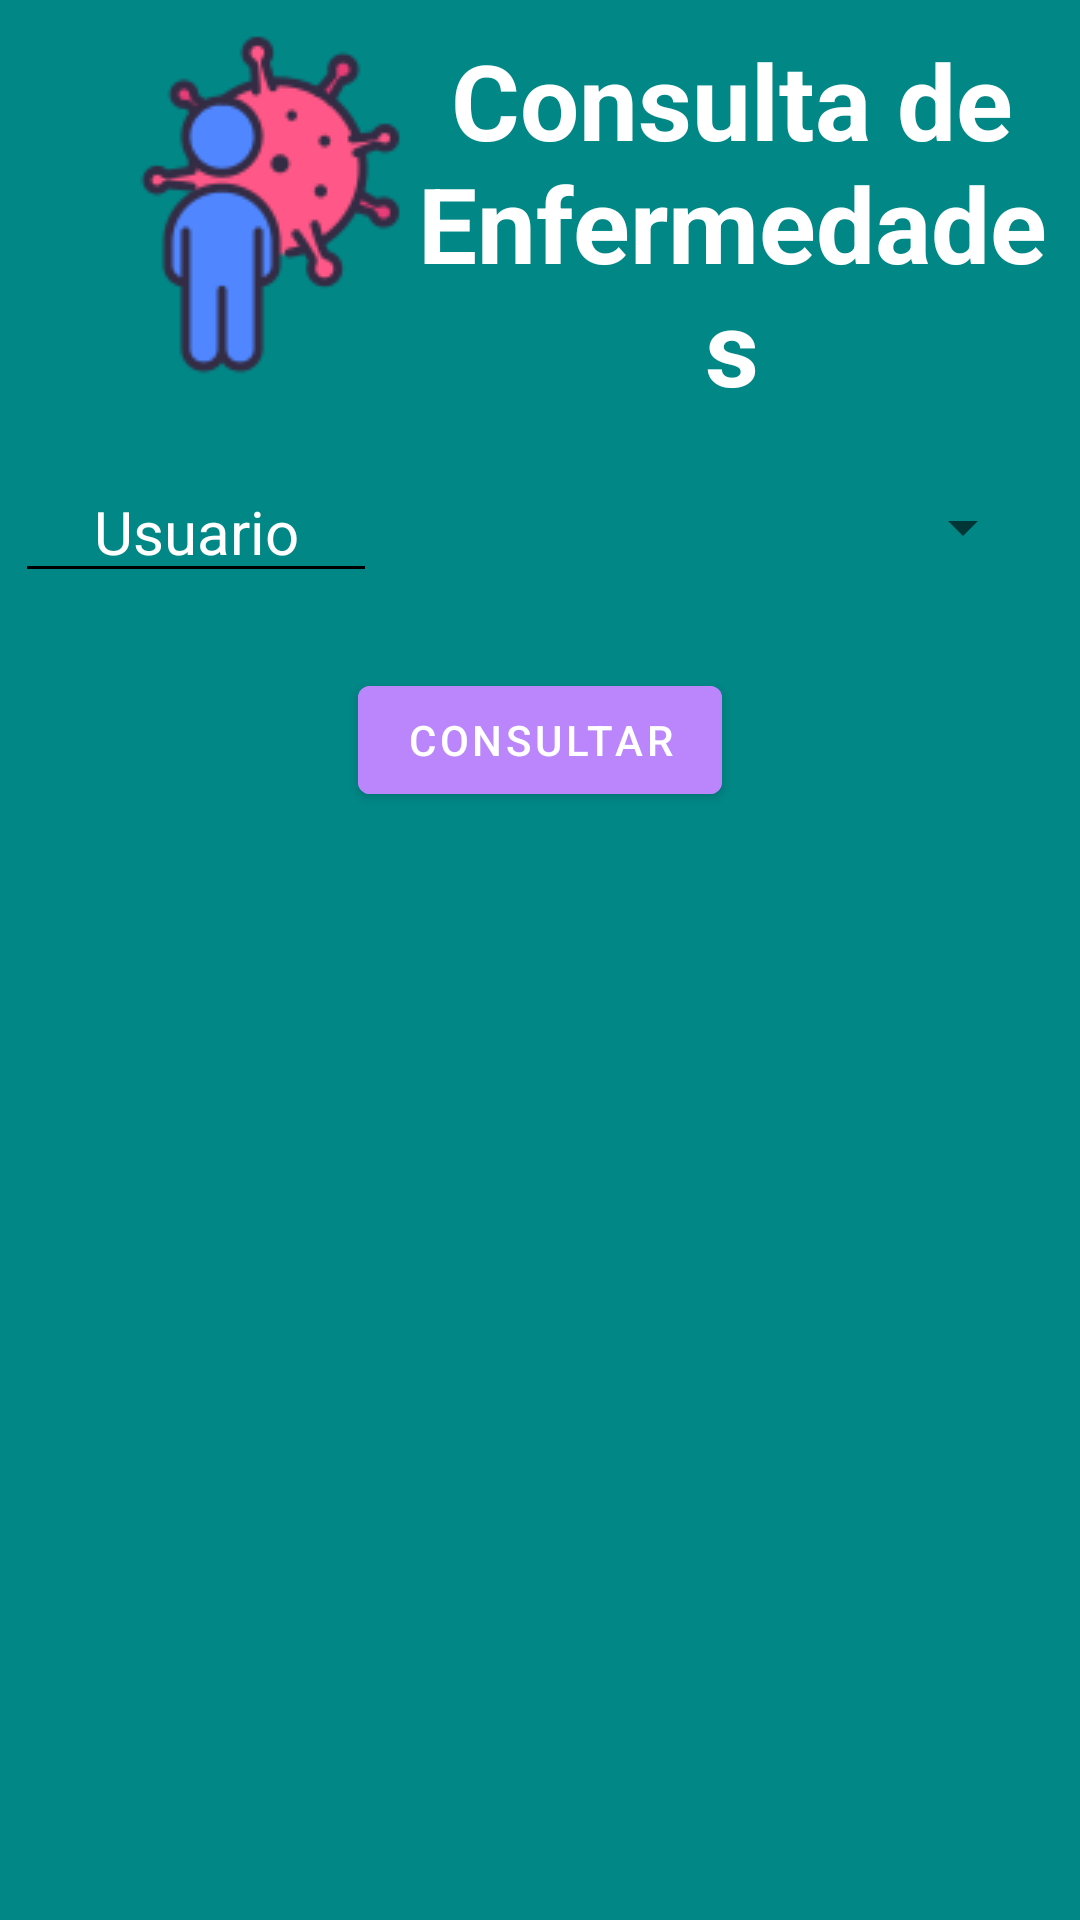

Write the Android layout XML for this screen, with the resource values it uses.
<!-- AndroidManifest.xml: application theme Theme.ControlMedicamentos -->
<!-- res/layout/activity_enfermedades_consultar.xml -->
<?xml version="1.0" encoding="utf-8"?>
<LinearLayout xmlns:android="http://schemas.android.com/apk/res/android"
    xmlns:app="http://schemas.android.com/apk/res-auto"
    xmlns:tools="http://schemas.android.com/tools"
    android:layout_width="match_parent"
    android:orientation="vertical"
    android:background="@color/teal_700"
    android:layout_height="match_parent"
    tools:context=".Enfermedades.EnfermedadesConsultarActivity">



    <TextView
        android:layout_width="match_parent"
        android:layout_height="wrap_content"
        android:drawableLeft="@drawable/enfermedadd"
        android:text="Consulta de Enfermedades"
        android:textSize="35dp"
        android:textColor="@color/white"
        android:textStyle="bold"
        android:layout_margin="10dp"


        android:gravity="center"/>

    <LinearLayout
        android:layout_width="match_parent"
        android:layout_height="wrap_content"
        android:orientation="horizontal">

        <EditText
            android:layout_width="251dp"
            android:layout_height="wrap_content"
            android:layout_centerHorizontal="true"
            android:layout_gravity="center"
            android:layout_marginLeft="5dp"
            android:layout_marginRight="5dp"
            android:layout_weight="1"
            android:backgroundTint="@color/black"
            android:drawableLeft="@drawable/user"
            android:text="Usuario"
            android:textAlignment="center"
            android:textColor="@color/white"
            android:textSize="20dp" />

        <Spinner
            android:id="@+id/cbEnfermedadConsulta"
            android:layout_width="match_parent"
            android:layout_height="wrap_content"
            android:layout_gravity="center"
            android:layout_margin="15dp"
            android:layout_weight="1"
            android:text="Eliminar"
            android:textSize="15dp"
            android:layout_marginLeft="5dp"
            android:layout_marginRight="5dp"
            />
    </LinearLayout>

    <com.google.android.material.button.MaterialButton
        android:layout_width="wrap_content"
        android:drawableLeft="@drawable/list"

        android:layout_height="wrap_content"
        android:id="@+id/btnURegistrar"
        android:text="Consultar"
        android:layout_gravity="center"
        android:backgroundTint="@color/purple_200"
        android:layout_centerHorizontal="true"
        android:layout_margin="20dp"

        android:onClick="Cond_enfermedad" />

    <ListView
        android:id="@+id/lsVConsultarEnfermedad"
        android:layout_width="match_parent"
        android:layout_height="wrap_content"
        tools:layout_editor_absoluteX="15dp"
        tools:layout_editor_absoluteY="15dp" >
    </ListView>
</LinearLayout>
<!-- resources referenced by this layout -->
<resources>
  <!-- drawable enfermedadd: png bitmap (drawable-v24, 7399 bytes) -->
  <style name="Theme.ControlMedicamentos" parent="Theme.MaterialComponents.DayNight.DarkActionBar">
          
          <item name="colorPrimary">@color/purple_500</item>
          <item name="colorPrimaryVariant">@color/purple_700</item>
          <item name="colorOnPrimary">@color/white</item>
          
          <item name="colorSecondary">@color/teal_200</item>
          <item name="colorSecondaryVariant">@color/teal_700</item>
          <item name="colorOnSecondary">@color/black</item>
          
          <item name="android:statusBarColor" tools:targetApi="l">?attr/colorPrimaryVariant</item>
          
      </style>
  <!-- not gathered from this repository: default colours our renderer supplied (Android Studio template values) -->
  <color name="purple_200">#FFBB86FC</color>
  <color name="purple_500">#FF6200EE</color>
  <color name="purple_700">#FF3700B3</color>
  <color name="teal_200">#FF03DAC5</color>
  <color name="teal_700">#FF018786</color>
  <color name="black">#FF000000</color>
  <color name="white">#FFFFFFFF</color>
</resources>
